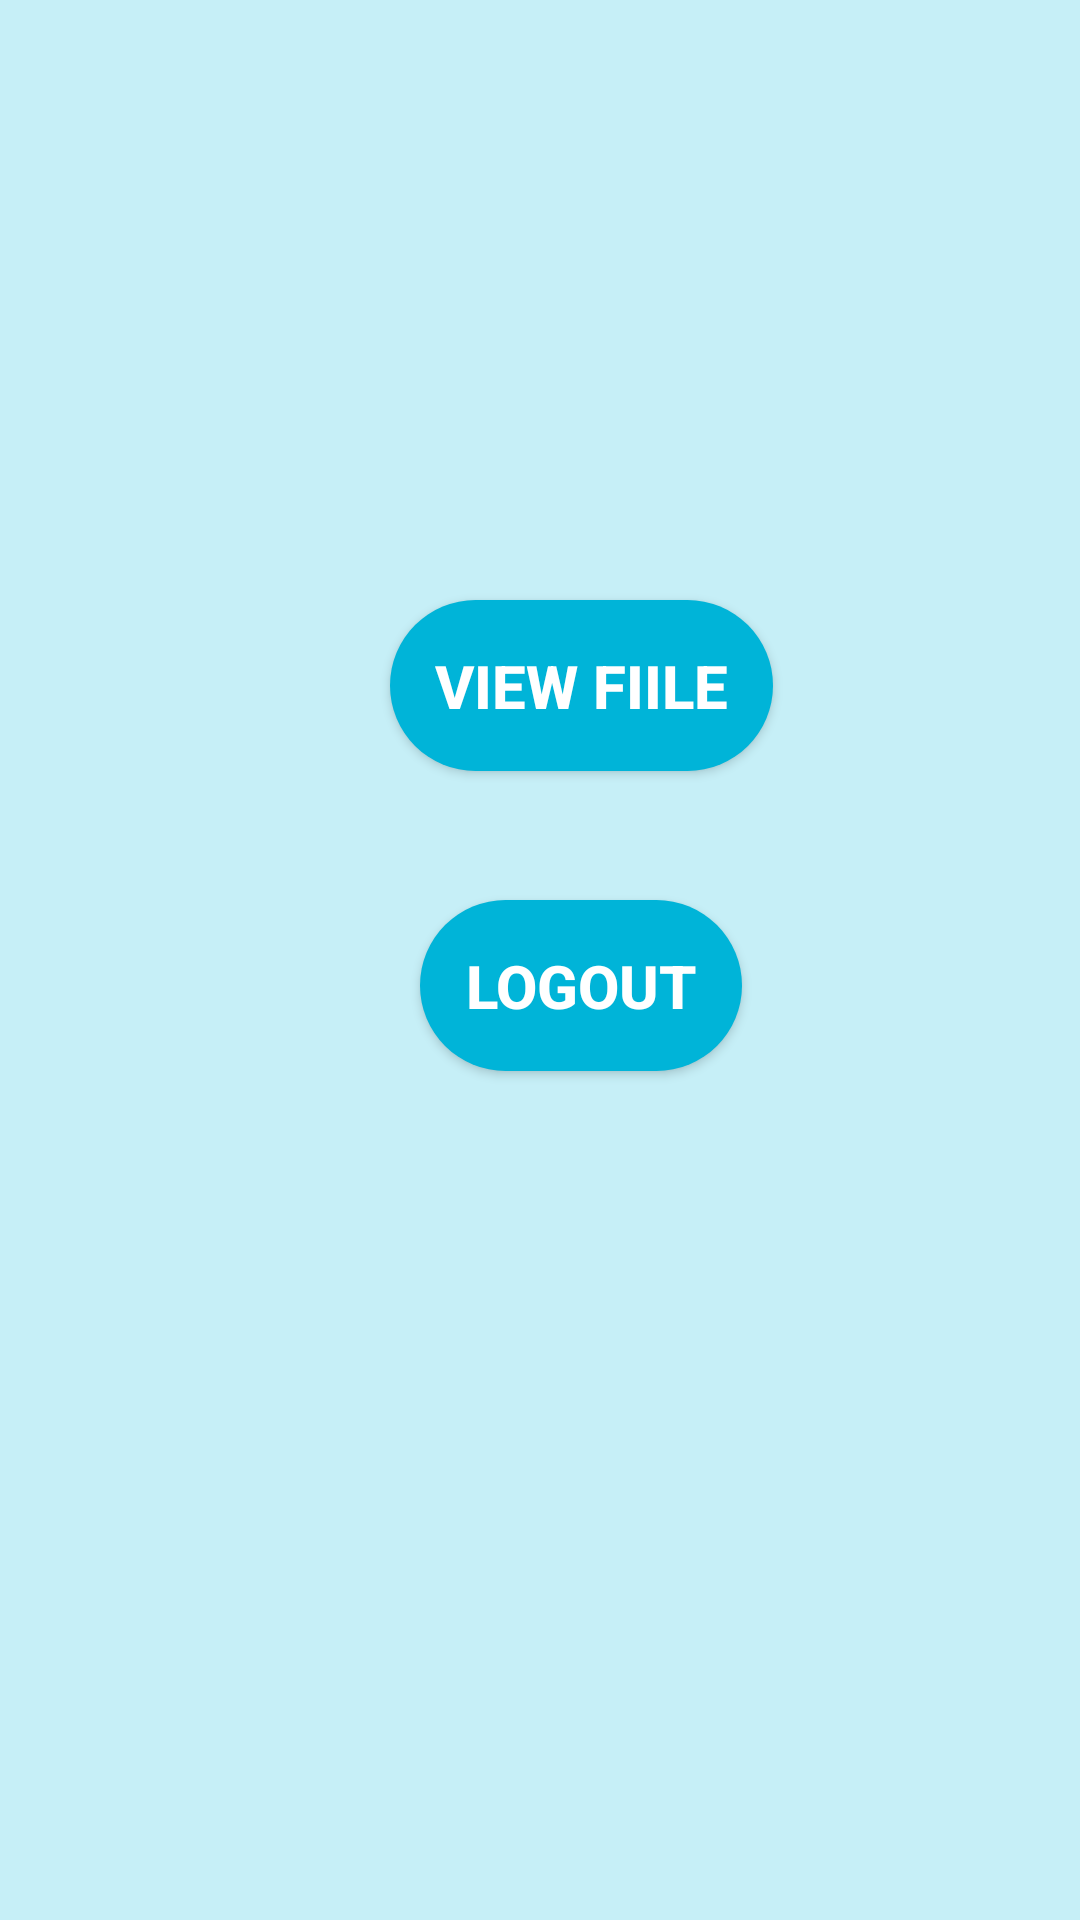

The Android layout XML behind this screen, and the referenced resources:
<!-- AndroidManifest.xml: application theme Theme.DocInfoService -->
<!-- res/layout/activity_view_testreport.xml -->
<?xml version="1.0" encoding="utf-8"?>
<RelativeLayout xmlns:android="http://schemas.android.com/apk/res/android"
    xmlns:app="http://schemas.android.com/apk/res-auto"
    xmlns:tools="http://schemas.android.com/tools"
    android:layout_width="match_parent"
    android:layout_height="match_parent"
    tools:context=".View_testreport"
    android:background="#C6EFF7">

    <Button
        android:id="@+id/fetchFile"
        android:layout_width="wrap_content"
        android:layout_height="wrap_content"
        android:text="View Fiile"
        android:textStyle="bold"
        android:textColor="#ffff"
        android:textSize="20sp"
        android:layout_marginTop="200dp"
        android:layout_marginLeft="130dp"
        android:padding="15dp"
        android:background="@drawable/rounded_corner"/>

    <Button
        android:id="@+id/signout"
        android:layout_width="wrap_content"
        android:layout_height="wrap_content"
        android:text="Logout"
        android:textStyle="bold"
        android:textColor="#ffff"
        android:textSize="20sp"
        android:padding="15dp"
        android:layout_marginTop="300dp"
        android:layout_marginLeft="140sp"
        android:background="@drawable/rounded_corner"/>


</RelativeLayout>
<!-- resources referenced by this layout -->
<resources>
  <!-- drawable rounded_corner (drawable) -->
  <?xml version="1.0" encoding="utf-8"?>
  <shape xmlns:android="http://schemas.android.com/apk/res/android">
      <corners  android:radius="30dp"/>
      <solid android:color="#00B4D8"></solid>
  </shape>
  <style name="Theme.DocInfoService" parent="Theme.AppCompat.Light.NoActionBar">
          
          <item name="colorPrimary">@color/purple_500</item>
          <item name="colorPrimaryDark">@color/purple_700</item>
          <item name="colorAccent">@color/teal_200</item>
          
      </style>
  <!-- not gathered from this repository: default colours our renderer supplied (Android Studio template values) -->
  <color name="purple_500">#FF6200EE</color>
  <color name="purple_700">#FF3700B3</color>
  <color name="teal_200">#FF03DAC5</color>
</resources>
